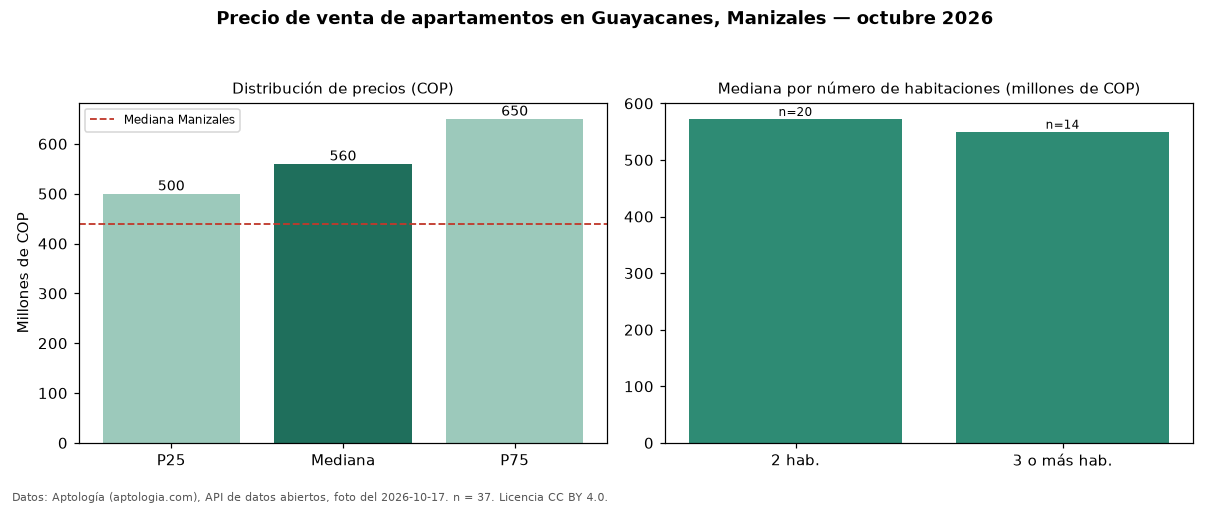

Values plotted in this chart, from the file beside it:
seccion, metrica, valor_cop, n
precio, p25, 500000000, 37
precio, mediana, 560000000, 37
precio, p75, 650000000, 37
precio, minimo, 310000000, 37
precio, maximo, 850000000, 37
parqueadero, avisos_con_parqueadero, 35, 37
parqueadero, mediana_con_parqueadero, 560000000, 35
habitaciones, 2, 572500000, 20
habitaciones, 3+, 550000000, 14
ciudad, mediana_ciudad, 440000000, 
fuente, fecha_foto, 2026-10-17, 
fuente, atribucion, https://www.aptologia.com/venta/manizale…, 
